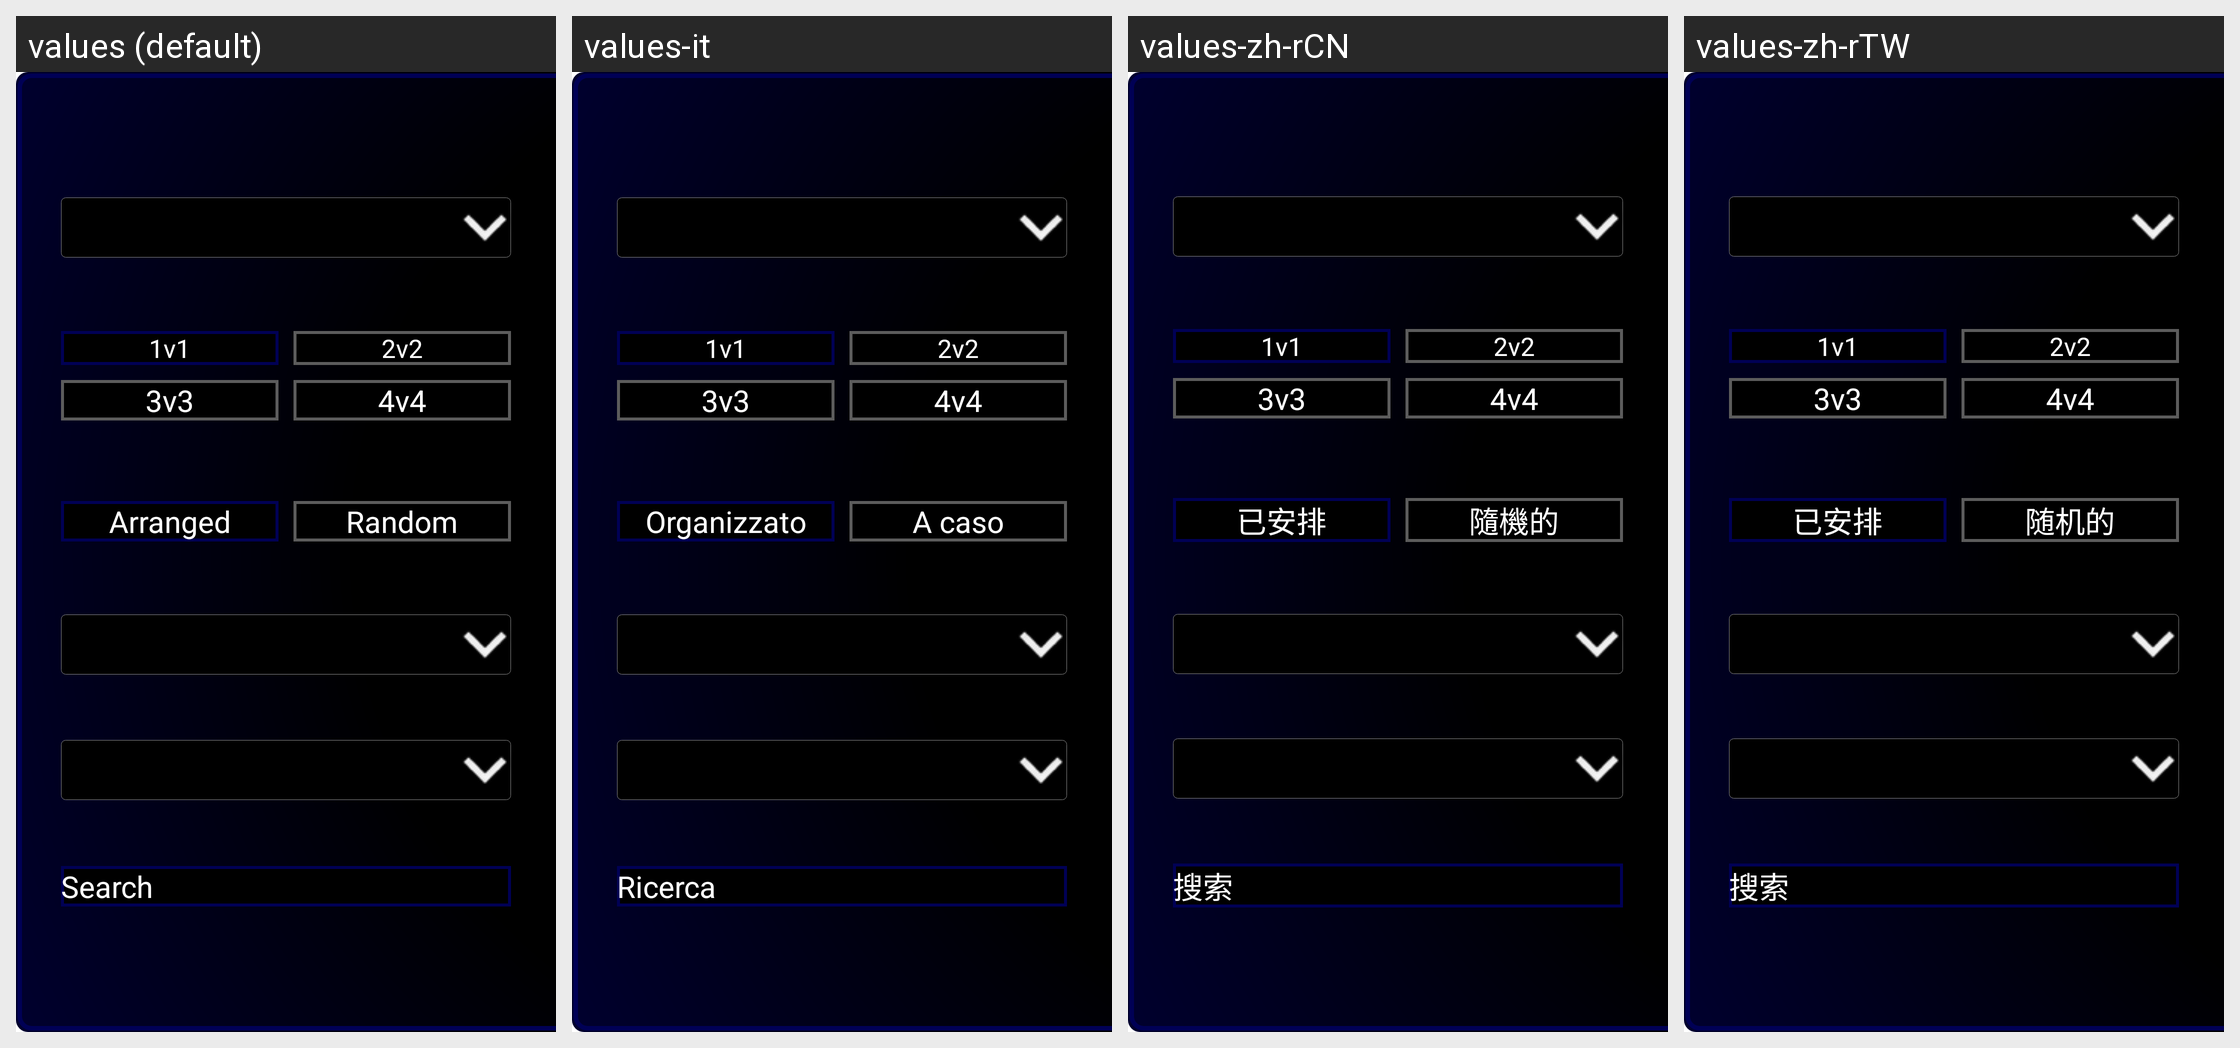

Here is an Android app screen in its default locale and in the app's own translations. Write out the translated-string differences for the strings that appear on this screen.
Android screen res/layout/sc2_leaderboard_right_panel.xml rendered under 4 locales, left to right: values (default), values-it, values-zh-rCN, values-zh-rTW. Device: Nexus 5 (rendered at 1080×1920; each locale shown at half size, 540×960, under a caption strip naming it); theme Theme.App.Starting.
Other locales in the repository, not shown: values-de, values-es, values-fr, values-ko, values-pt, values-ru, values-zh.
Strings drawn on this screen, with the default value and each locale's value (text and hints the layout hard-codes, and strings that could not be matched under every locale, appear in the picture but are not listed):

_1v1
  values: 1v1
  values-it: 1v1  [not translated; the default value is used]
  values-zh-rCN: 1v1  [not translated; the default value is used]
  values-zh-rTW: 1v1  [not translated; the default value is used]

_2v2
  values: 2v2
  values-it: 2v2  [not translated; the default value is used]
  values-zh-rCN: 2v2  [not translated; the default value is used]
  values-zh-rTW: 2v2  [not translated; the default value is used]

_3v3
  values: 3v3
  values-it: 3v3  [not translated; the default value is used]
  values-zh-rCN: 3v3  [not translated; the default value is used]
  values-zh-rTW: 3v3  [not translated; the default value is used]

_4v4
  values: 4v4
  values-it: 4v4  [not translated; the default value is used]
  values-zh-rCN: 4v4  [not translated; the default value is used]
  values-zh-rTW: 4v4  [not translated; the default value is used]

arranged
  values: Arranged
  values-it: Organizzato
  values-zh-rCN: 已安排
  values-zh-rTW: 已安排

random
  values: Random
  values-it: A caso
  values-zh-rCN: 隨機的
  values-zh-rTW: 随机的

search
  values: Search
  values-it: Ricerca
  values-zh-rCN: 搜索
  values-zh-rTW: 搜索
